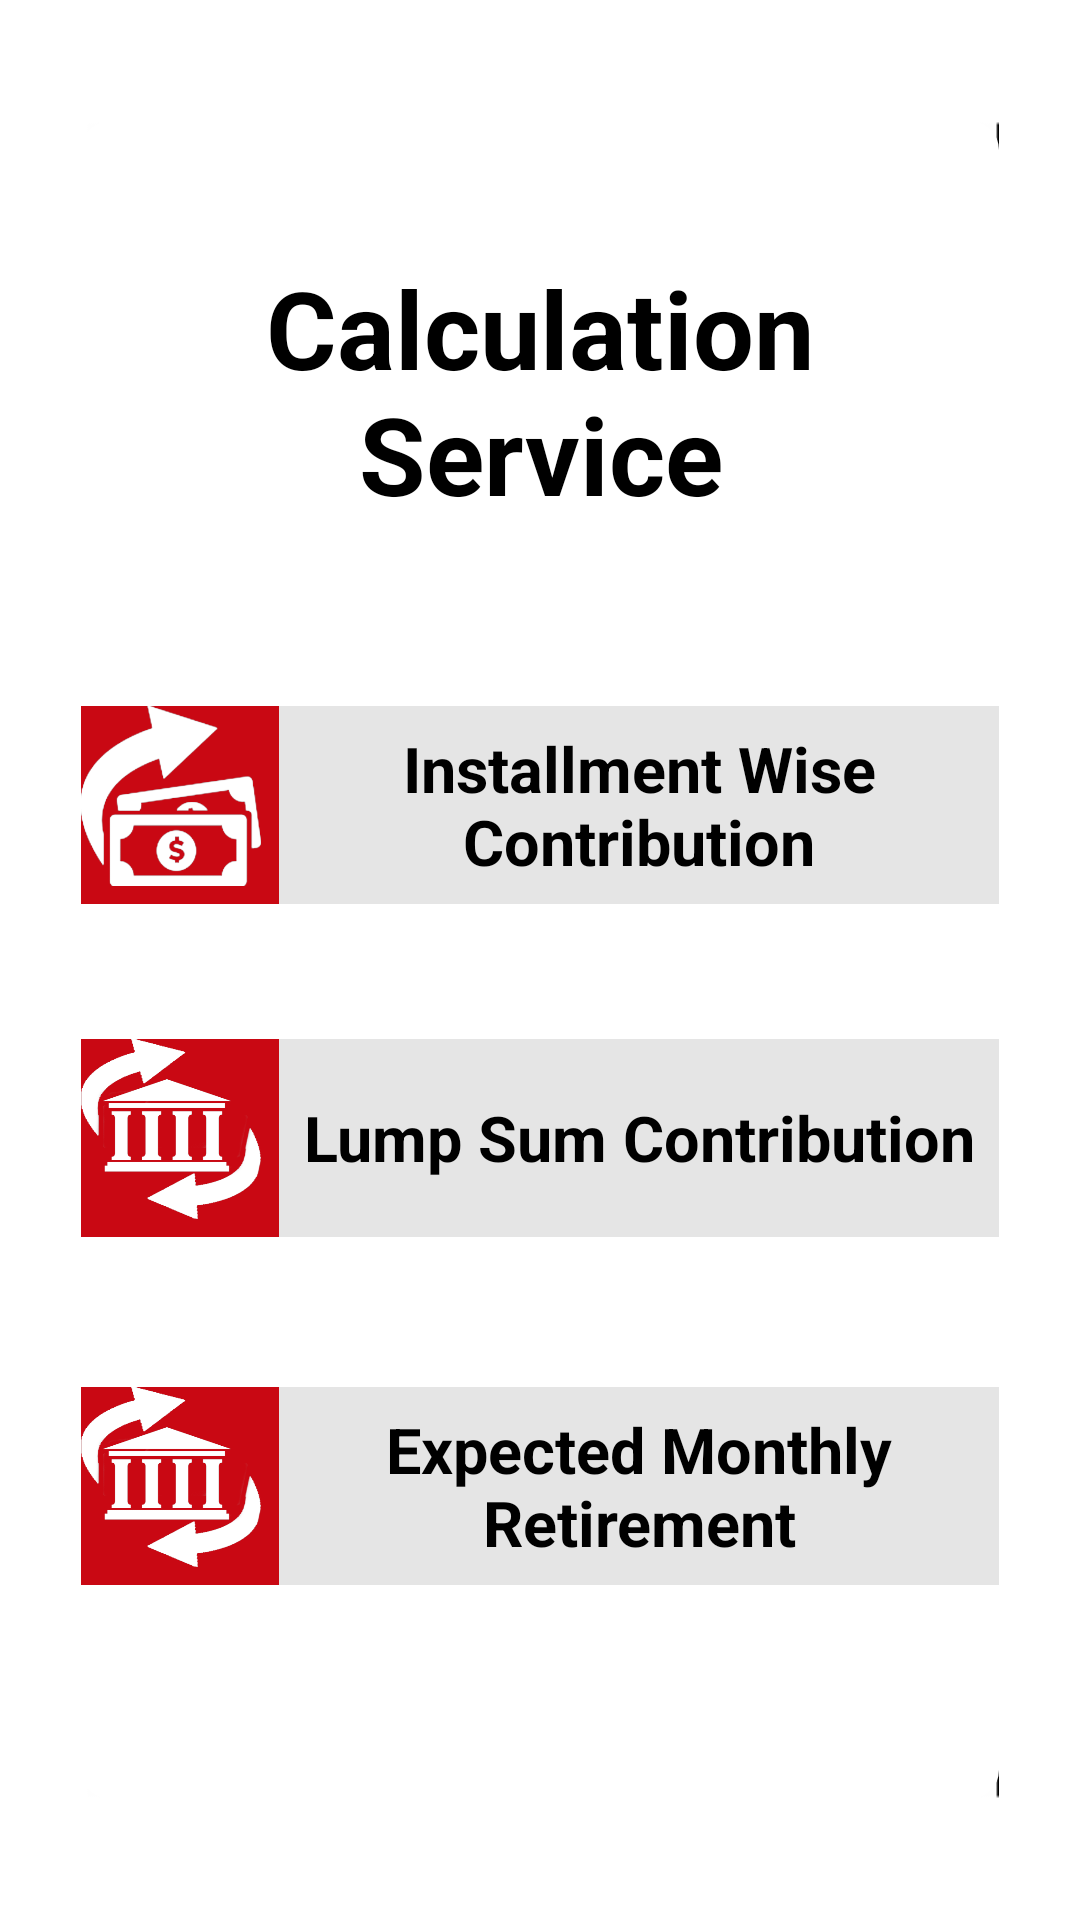

Produce the Android XML layout that renders to this screen, including the resource entries it uses.
<!-- AndroidManifest.xml: application theme Theme.PeoplesBank -->
<!-- res/layout/fragment_calculation_service.xml -->
<?xml version="1.0" encoding="utf-8"?>
<LinearLayout xmlns:android="http://schemas.android.com/apk/res/android"
    xmlns:tools="http://schemas.android.com/tools"
    android:layout_width="match_parent"
    android:layout_height="match_parent"
    tools:context=".fragment.TransactionFragment">



    <LinearLayout
        android:layout_width="match_parent"
        android:layout_height="560dp"
        android:background="@drawable/white_box"
        android:layout_marginStart="27dp"
        android:layout_marginEnd="27dp"
        android:orientation="vertical"
        android:layout_gravity="center">


        <View
            android:layout_width="match_parent"
            android:layout_height="45dp"/>


        <TextView
            android:layout_width="match_parent"
            android:layout_height="wrap_content"
            android:text="Calculation Service"
            android:textColor="@color/black"
            android:textSize="36sp"
            android:textStyle="bold"
            android:textAlignment="center"/>



        <View
            android:layout_width="match_parent"
            android:layout_height="60dp"/>


        <LinearLayout
            android:layout_width="wrap_content"
            android:layout_height="wrap_content"
            android:orientation="vertical"
            android:layout_gravity="center"
            android:background="@drawable/service_tab">

            <LinearLayout
                android:layout_width="match_parent"
                android:layout_height="match_parent"
                android:orientation="horizontal"
                android:layout_gravity="left">

                <RelativeLayout
                    android:layout_width="wrap_content"
                    android:layout_height="match_parent">


                    <ImageView
                        android:layout_width="wrap_content"
                        android:layout_height="wrap_content"
                        android:background="@drawable/service_box"/>


                    <ImageView
                        android:layout_width="60dp"
                        android:layout_height="60dp"
                        android:background="@drawable/money_transfer" />



                </RelativeLayout>



                <TextView
                    android:layout_width="match_parent"
                    android:layout_height="match_parent"
                    android:gravity="center"
                    android:textColor="@color/black"
                    android:textSize="21sp"
                    android:textStyle="bold"
                    android:text="Installment Wise Contribution"
                    />


            </LinearLayout>


        </LinearLayout>

        <View
            android:layout_width="match_parent"
            android:layout_height="45dp"/>

        <LinearLayout
            android:layout_width="wrap_content"
            android:layout_height="wrap_content"
            android:orientation="vertical"
            android:layout_gravity="center"
            android:background="@drawable/service_tab">

            <LinearLayout
                android:layout_width="match_parent"
                android:layout_height="match_parent"
                android:orientation="horizontal"
                android:layout_gravity="left">

                <RelativeLayout
                    android:layout_width="wrap_content"
                    android:layout_height="match_parent">


                    <ImageView
                        android:layout_width="wrap_content"
                        android:layout_height="wrap_content"
                        android:background="@drawable/service_box"/>


                    <ImageView
                        android:layout_width="60dp"
                        android:layout_height="60dp"
                        android:background="@drawable/inter_branch" />



                </RelativeLayout>



                <TextView
                    android:layout_width="match_parent"
                    android:layout_height="match_parent"
                    android:gravity="center"
                    android:textColor="@color/black"
                    android:textSize="21sp"
                    android:textStyle="bold"
                    android:text="Lump Sum Contribution"/>


            </LinearLayout>


        </LinearLayout>


        <View
            android:layout_width="match_parent"
            android:layout_height="50dp" />

        <LinearLayout
            android:layout_width="wrap_content"
            android:layout_height="wrap_content"
            android:orientation="vertical"
            android:layout_gravity="center"
            android:background="@drawable/service_tab">

            <LinearLayout
                android:layout_width="match_parent"
                android:layout_height="match_parent"
                android:orientation="horizontal"
                android:layout_gravity="left">

                <RelativeLayout
                    android:layout_width="wrap_content"
                    android:layout_height="match_parent">


                    <ImageView
                        android:layout_width="wrap_content"
                        android:layout_height="wrap_content"
                        android:background="@drawable/service_box"/>


                    <ImageView
                        android:layout_width="60dp"
                        android:layout_height="60dp"
                        android:background="@drawable/inter_branch" />



                </RelativeLayout>



                <TextView
                    android:layout_width="match_parent"
                    android:layout_height="match_parent"
                    android:gravity="center"
                    android:textColor="@color/black"
                    android:textSize="21sp"
                    android:textStyle="bold"
                    android:text="Expected Monthly Retirement"/>


            </LinearLayout>


        </LinearLayout>






    </LinearLayout>
















</LinearLayout>
<!-- resources referenced by this layout -->
<resources>
  <color name="black">#FF000000</color>
  <!-- drawable inter_branch: png bitmap (drawable, 20869 bytes) -->
  <!-- drawable money_transfer: png bitmap (drawable, 23280 bytes) -->
  <!-- drawable service_box (drawable) -->
  <?xml version="1.0" encoding="utf-8"?>
  <shape xmlns:android="http://schemas.android.com/apk/res/android">
  
      <size android:width="66dp"
            android:height="66dp"/>
  
      <solid android:color="@color/wave_maroon"/>
  
  
  </shape>
  <!-- drawable service_tab (drawable) -->
  <?xml version="1.0" encoding="utf-8"?>
  <shape xmlns:android="http://schemas.android.com/apk/res/android">
  
      <solid android:color="#E5E5E5"/>
      <size android:width="316dp" android:height="66dp"/>
  
  
  
  </shape>
  <!-- drawable white_box (drawable) -->
  <?xml version="1.0" encoding="utf-8"?>
  <layer-list xmlns:android="http://schemas.android.com/apk/res/android">
  
      <item android:drawable="@drawable/shadow_service"/>
  
      <item>
          <shape xmlns:android="http://schemas.android.com/apk/res/android">
  
              <gradient android:startColor="@color/app_white" android:endColor="@color/app_white" android:type="linear"/>
              <corners android:radius="10dp"/>
              <size android:height="560dp" android:width="360dp"/>
  
          </shape>
  
      </item>
  
  
  
  
  
  </layer-list>
  <style name="Theme.PeoplesBank" parent="Theme.MaterialComponents.DayNight.NoActionBar">
          
  
          <item name="colorPrimaryVariant">@color/purple_700</item>
          <item name="colorOnPrimary">@color/white</item>
          
          <item name="colorSecondaryVariant">@color/teal_700</item>
          <item name="colorOnSecondary">@color/black</item>
          
          <item name="android:statusBarColor" tools:targetApi="l">?attr/colorPrimaryVariant</item>
          
      </style>
  <color name="wave_maroon">#C90813</color>
  <!-- drawable shadow_service: png bitmap (drawable, 9965 bytes) -->
  <color name="app_white">#ffffff</color>
  <color name="purple_700">#FF3700B3</color>
  <color name="white">#FFFFFFFF</color>
  <color name="teal_700">#FF018786</color>
</resources>
